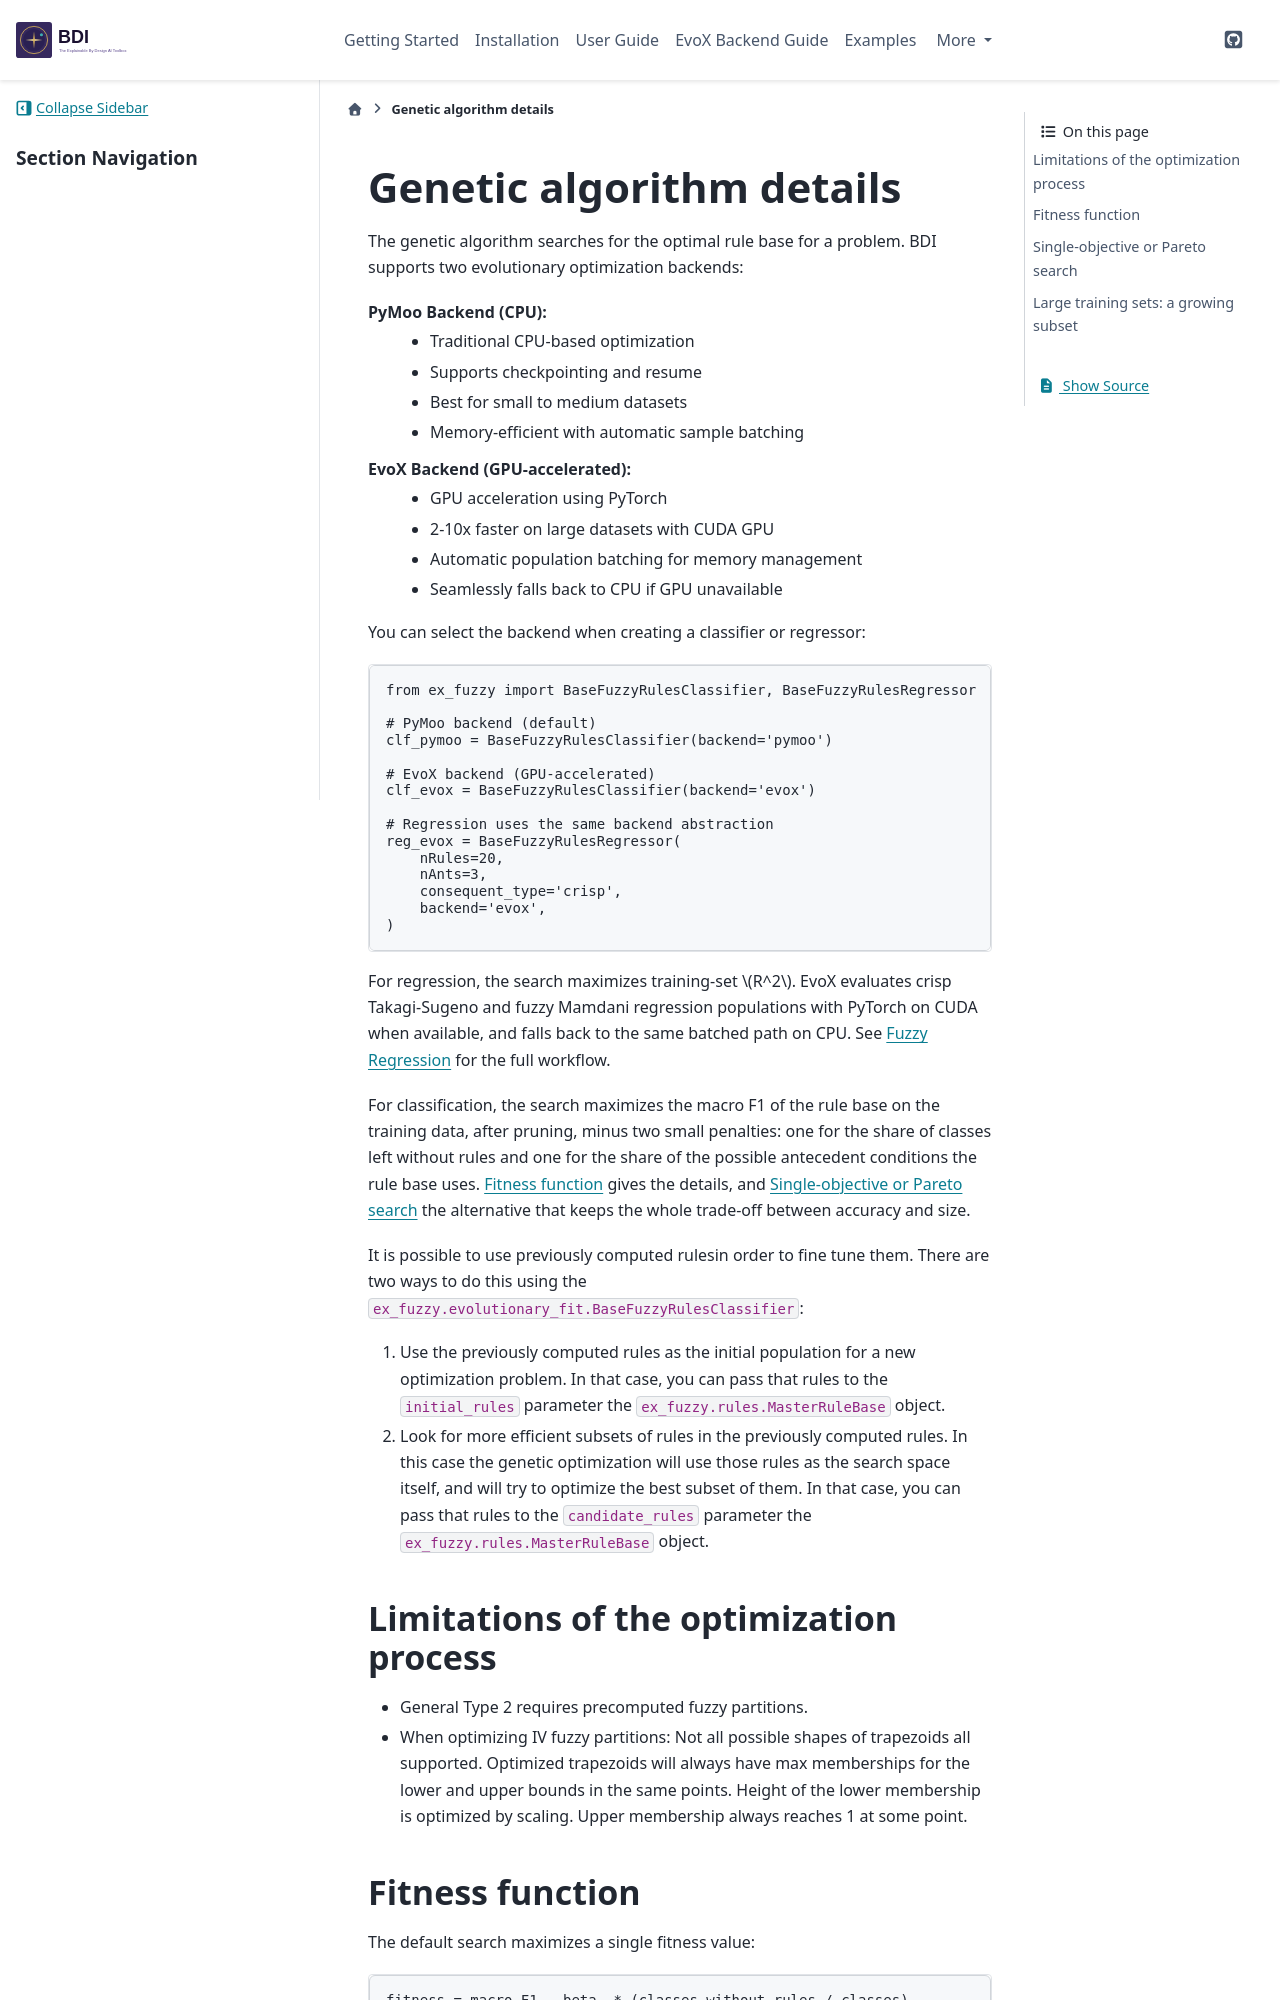

repository: jandreu/EBD-AI · page: optimize.html · generator: sphinx

.. _ga:

Genetic algorithm details
=======================================

The genetic algorithm searches for the optimal rule base for a problem. BDI supports two evolutionary optimization backends:

**PyMoo Backend (CPU)**:
  - Traditional CPU-based optimization
  - Supports checkpointing and resume
  - Best for small to medium datasets
  - Memory-efficient with automatic sample batching

**EvoX Backend (GPU-accelerated)**:
  - GPU acceleration using PyTorch
  - 2-10x faster on large datasets with CUDA GPU
  - Automatic population batching for memory management
  - Seamlessly falls back to CPU if GPU unavailable

You can select the backend when creating a classifier or regressor:

.. code-block:: python

   from ex_fuzzy import BaseFuzzyRulesClassifier, BaseFuzzyRulesRegressor
   
   # PyMoo backend (default)
   clf_pymoo = BaseFuzzyRulesClassifier(backend='pymoo')
   
   # EvoX backend (GPU-accelerated)
   clf_evox = BaseFuzzyRulesClassifier(backend='evox')

   # Regression uses the same backend abstraction
   reg_evox = BaseFuzzyRulesRegressor(
       nRules=20,
       nAnts=3,
       consequent_type='crisp',
       backend='evox',
   )

For regression, the search maximizes training-set :math:`R^2`. EvoX evaluates
crisp Takagi-Sugeno and fuzzy Mamdani regression populations with PyTorch on
CUDA when available, and falls back to the same batched path on CPU. See
:doc:`user-guide/regression` for the full workflow.

For classification, the search maximizes the macro F1 of the rule base on the
training data, after pruning, minus two small penalties: one for the share of
classes left without rules and one for the share of the possible antecedent
conditions the rule base uses. `Fitness function`_ gives the details, and
`Single-objective or Pareto search`_ the alternative that keeps the whole
trade-off between accuracy and size.

It is possible to use previously computed rulesin order to fine tune them. There are two ways to do this using the ``ex_fuzzy.evolutionary_fit.BaseFuzzyRulesClassifier``:

1. Use the previously computed rules as the initial population for a new optimization problem. In that case, you can pass that rules to the ``initial_rules`` parameter the ``ex_fuzzy.rules.MasterRuleBase`` object.
2. Look for more efficient subsets of rules in the previously computed rules. In this case the genetic optimization will use those rules as the search space itself, and will try to optimize the best subset of them.  In that case, you can pass that rules to the ``candidate_rules`` parameter the ``ex_fuzzy.rules.MasterRuleBase`` object.

---------------------------------------
Limitations of the optimization process
---------------------------------------

- General Type 2 requires precomputed fuzzy partitions.
- When optimizing IV fuzzy partitions: Not all possible shapes of trapezoids all supported. Optimized trapezoids will always have max memberships for the lower and upper bounds in the same points. Height of the lower membership is optimized by scaling. Upper membership always reaches 1 at some point.
